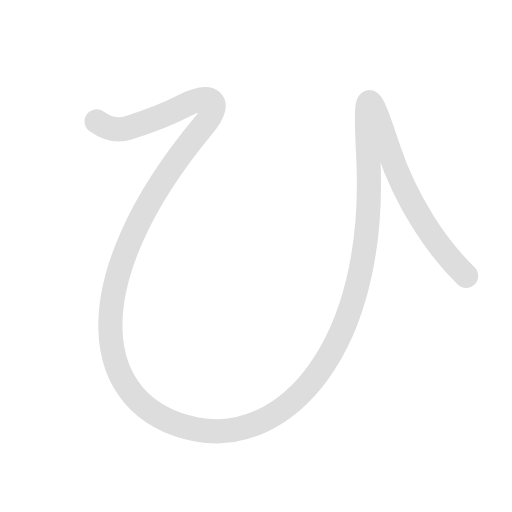
t = 0.00 s
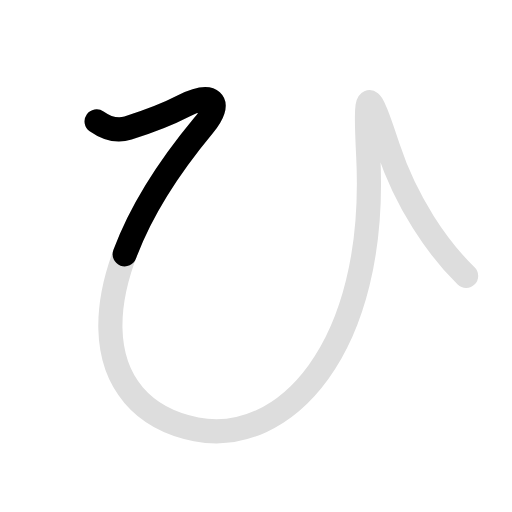
t = 0.45 s
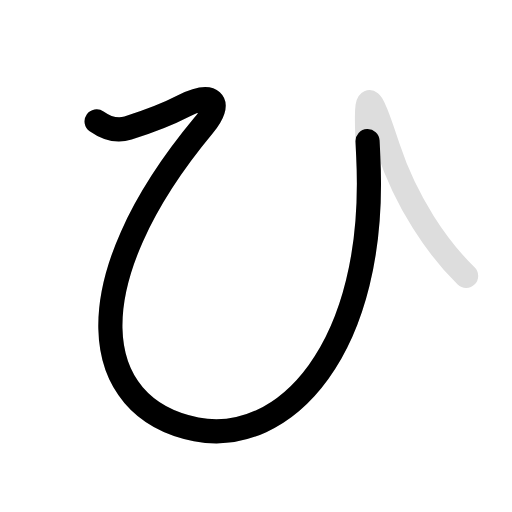
t = 1.35 s
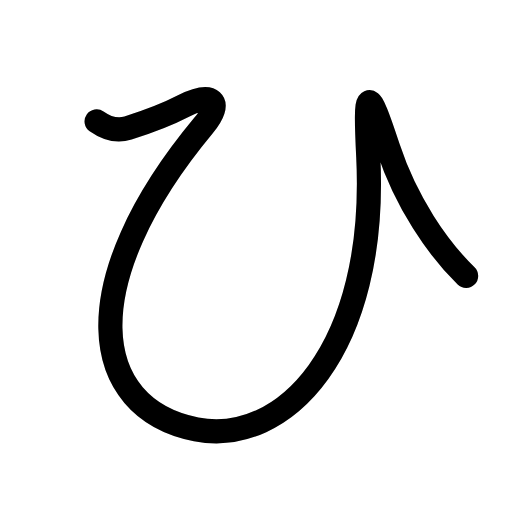
t = 1.80 s
t = 2.25 s: frame unchanged from t = 1.80 s, image omitted
t = 3.00 s: frame unchanged from t = 1.80 s, image omitted

The animated SVG that drew these frames (rendered in a browser with its animation timeline set to each time). Animation: 2 SMIL elements (animate=2); one cycle of 3.00 s, repeats indefinitely.

<svg id="kvg-03072" class="kanjivg" viewBox="0 0 106 106" width="106" height="106" xmlns="http://www.w3.org/2000/svg" xmlns:xlink="http://www.w3.org/1999/xlink" xml:space="preserve" version="1.1" baseProfile="full"><defs><style type="text/css">path.black{fill:none;stroke:black;stroke-width:5;stroke-linecap:round;stroke-linejoin:round;}path.grey{fill:none;stroke:#ddd;stroke-width:5;stroke-linecap:round;stroke-linejoin:round;}path.stroke{fill:none;stroke:black;stroke-width:5;stroke-linecap:round;stroke-linejoin:round;}text{font-size:16px;font-family:Segoe UI Symbol,Cambria Math,DejaVu Sans,Symbola,Quivira,STIX,Code2000;-webkit-touch-callout:none;cursor:pointer;-webkit-user-select:none;-khtml-user-select:none;-moz-user-select:none;-ms-user-select:none;user-select: none;}text:hover{color:#777;}#reset{font-weight:bold;}</style><marker id="markerStart" markerWidth="8" markerHeight="8" style="overflow:visible;"><circle cx="0" cy="0" r="1.5" style="stroke:none;fill:red;fill-opacity:0.5;"/></marker><marker id="markerEnd" style="overflow:visible;"><circle cx="0" cy="0" r="0.8" style="stroke:none;fill:blue;fill-opacity:0.5;"><animate attributeName="opacity" from="1" to="0" dur="3s" repeatCount="indefinite" /></circle></marker></defs><path d="M20,25.12c1.25,0.88,3.75,2.25,6.5,1.38c2.75-0.87,7.31-2.38,11.38-4.5c6-3.12,8.42-1.01,4.25,4c-27.13,32.62-23.76,58.5-1.52,62.88c18.07,3.56,37.63-16.38,35.63-56.51c-0.72-14.5-0.17-14.78,4.12-1.75c3.76,11.38,10.26,20.76,16.14,26.5" class="grey" /><path d="M20,25.12c1.25,0.88,3.75,2.25,6.5,1.38c2.75-0.87,7.31-2.38,11.38-4.5c6-3.12,8.42-1.01,4.25,4c-27.13,32.62-23.76,58.5-1.52,62.88c18.07,3.56,37.63-16.38,35.63-56.51c-0.72-14.5-0.17-14.78,4.12-1.75c3.76,11.38,10.26,20.76,16.14,26.5" class="stroke" stroke-dasharray="250"><animate attributeName="stroke-dashoffset" from="250" to="0" dur="1.8s" begin="0.0s" fill="freeze" /></path></svg>
